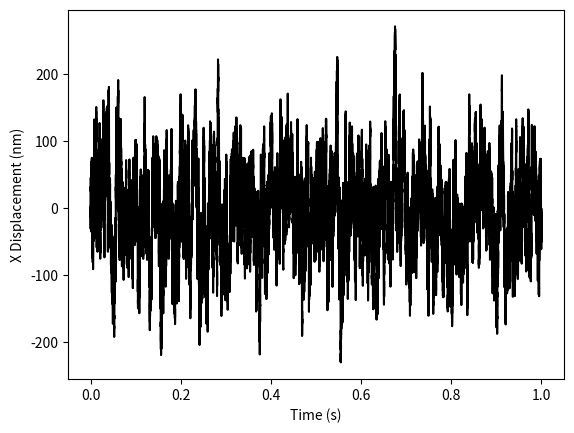

Recreate this plot in Python.
import matplotlib.pyplot as plt
import numpy as np
import random

# WhiteNoise returns a single random number with a Gaussian distribution.
# 	delT -> time step given in seconds (s)
def WhiteNoise(delT):
	return random.gauss(0,1)/(np.sqrt(delT))
	# Above line insures that the variance will be 1/(delta T)

# generateATraj returns a 1D numpy array of positions representing a spherical Brownian
# 		particle in a harmonic potential.
#	totTime -> total time of trajectory in seconds.
#	delT 	-> time interval between points on trajectory.
#	gamma	-> Stokes drag on particle.
#	m 		-> Mass of particle.
#	spK		-> Spring coefficient of particle.
#	showPlots -> Boolean variable. If set to true, MatPlotLib plots of generated trajectory will appear.
def generateATraj(totTime,delT, gamma, m, spK, showPlots):
	totSteps = int(totTime/delT)

	randNums = np.zeros(totSteps) # randNums will record the sequence of generated white noise
	brownPos = np.zeros(totSteps) # brownPos will record the position of your particle

									# Particle always starts for the first two time steps at 0.
	randNums[1] = WhiteNoise(delT)	# This line generates the first push on the second time step.

	kB = 1.38e-23	#Boltzmann constant (m^2 kg / s^2 K)
	T = 300			#Temp in Kelvin

	tauInv = gamma/m 					# tauInv is 1/tau where tau is the characteristic time constant
	#print(tau)							#		t>>tau -> diffusive motion
										#		t<<tau -> ballistic motion
	denom = 1+tauInv*delT+spK/m*(delT**2)	# This simplifies the calculation in the loop.

	for i in range(2,totSteps):
		brownPos[i] = ((2+tauInv*delT)/(denom))*brownPos[i-1]
		brownPos[i] -= (1/(denom))*brownPos[i-2]
		brownPos[i] +=(np.sqrt(2*kB*T*gamma)/(m*(denom)))*(delT**(2))*randNums[i-1]	# Update position

		randNums[i] = WhiteNoise(delT)		#Generate a new random push.

	if showPlots is True:
		fig, (ax1, ax2) = plt.subplots(2)
		ax1.plot(range(totSteps), randNums)
		ax2.plot(range(totSteps), brownPos)
		plt.show()

	return brownPos


# findMSD generates multiple trajectories and graphs/outputs the mean squared displacement at each timestep.
#	numRuns	-> Integer giving number of trajectories to generate.
#	runTime	-> Time of each trajectory in [s]
#	delT 	-> Time step between points on trajectory
#	gamma	-> Stokes drag on spherical particle.
#	m 		-> Mass of spherical particle.
#	spK		-> Spring coefficient.
def findMSD(numRuns, runTime, delT, gamma, m, spK):
	totSteps = int(runTime/delT)
	allTheTraj = np.zeros((numRuns,totSteps))

	for i in range(numRuns):
		allTheTraj[i] = generateATraj(runTime, delT, gamma, m, spK, showPlots=False)
		#print("Your particle has a standard deviation of" + str(np.std(allTheTraj[i])) + " m")
		plt.plot(range(totSteps),allTheTraj[i])
	plt.show()

	msd = np.zeros(totSteps)

	for j in range(totSteps):
		msd[j] = np.mean(allTheTraj[:,j]**2)
	plt.plot(range(totSteps),msd)
	plt.show()

	return msd

	#print(allTheTraj)

runTime = 1					# Seconds
delT = 1e-5					# Inverse of sampling rate [s]
eta = 0.001 				# viscocity (H2O) [Ns/m^2]
r = 100e-9					# radius [m]
gamma = 6*np.pi*eta*r 		# Stokes drag
m = 4/3*np.pi*(r**3)*1000	# mass in Kg (polystyrene microparticle)
print("Mass is "+ str(m))
spK = 1e-6					# Spring coefficient of trap in N/m
print("Your gamma is " + str(gamma))

#findMSD(100, runTime, delT, gamma, m, spK)
traj = generateATraj(runTime, delT, gamma, m, spK, showPlots=False)
plt.plot(np.arange(1e-5,runTime,delT), traj*1e9, color='black')
plt.xlabel("Time (s)")
plt.ylabel("X Displacement (nm)")
plt.show()

#np.savetxt('brownSimData.csv',timeSeq,delimiter=',')